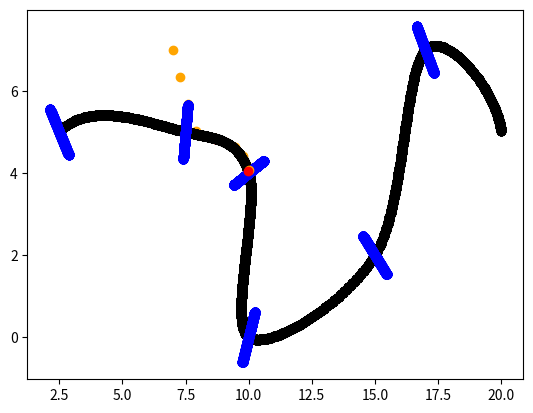

Recreate this plot in Python.
import matplotlib
import matplotlib.pyplot as plt
import math
import functools

colors = ['red', 'teal', 'green', 'purple', 'grey', 'blue', 'yellow']

#returns the distance from p to f(t)
def  distance(p,f):
    def mult(args):
        x,y = args
        return (x-y)**2

    args = list(zip(p,f))

    return math.sqrt(sum(map(mult, args)))

#returns the first derivative the the distance from p to f(t)
def distanceFirstDerivative(p,f,fd):
    def firstDerivative(args):
        p,f,fd = args 
        return fd*(f-p) 

    args = list(zip(p,f,fd))
    return sum(map(firstDerivative, args))/distance(p,f)

#returns the second derivative the the distance from p to f(t)
def distanceSecondDerivative(p,f,fd,fdd):
    def secondDerivativePart1(args):
        p,f,fd,fdd  = args
        return (f - p)*fdd + fd**2
    
    def secondDerivativePart2(args):
        p,f,fd,fdd = args
        return (f-p)*fd

    args = list(zip(p,f,fd,fdd))

    part1 = sum(map(secondDerivativePart1, args))/distance(p,f)
    part2 =  (sum(map(secondDerivativePart2, args))**2)/(distance(p,f)**3)
    return part1+part2

class spline:
    #draws a spline between p1 and p2
    def __init__(self, p0, p1, p2, p3):
        self.xs, self.ys = zip(*[p0,p1,p2,p3])

        self.xy = [self.xs,self.ys]

        # 1/2( ((-p0 + 3p1 -3p2 + p3)u + (2p0 -5p1 + 4p2 - p3))u + (-p0 + p3) )u + p1

        def e1(arr):
            return 0.5*(-arr[0] + 3*arr[1] - 3*arr[2] + arr[3])

        def e2(arr):
            return 0.5*(2*arr[0] - 5*arr[1] + 4*arr[2] - arr[3])

        def e3(arr):
            return 0.5*(-arr[0] + arr[2])

        self.eq1 = list(map(e1, self.xy))
        self.eq2 = list(map(e2, self.xy))
        self.eq3 = list(map(e3, self.xy))

        self.eq_xs, self.eq_ys = zip(*(self.eq1,self.eq2,self.eq3))
        self.eq_xy = [self.eq_xs, self.eq_ys]

    def getPoint(self, t):
        #t is im the interval [0,1)
        def getp(args):
            e1, e2, e3, p ,t = args
            return ((e1*t + e2)*t + e3)*t + p

        args = [[*self.eq_xs, self.xs[1], t],[*self.eq_ys, self.ys[1], t]]
        return list(map(getp, args))

    def getFirstDerivativePoint(self, t):
        def getpd(args):
            e1, e2, e3,t = args
            return ((3*e1*t + 2*e2)*t + e3)

        args = [[*self.eq_xs, t],[*self.eq_ys, t]]
        
        return list(map(getpd, args))

    def getSecondDerivativePoint(self, t):
        def getpdd(args):
            e1, e2, t = args
            return (6*e1*t + 2*e2)
        
        args = [[*self.eq_xs[:-1], t],[*self.eq_ys[:-1], t]]

        return list(map(getpdd, args))

    def drawSpline(self, c):
        res = 0.01
        t = 0
        arr = []

        while (t < 1):
            arr.append(self.getPoint(t))
            t += res

        xs = [p[0] for p in arr]
        ys = [p[1] for p in arr]

        plt.plot(xs, ys, 'ro', color=c)

    def findClosestPoint(self, pos):
    
        t = 0.5
        f = self.getPoint(t)

        if distance(pos, f) == 0:
            return t

        fd = self.getFirstDerivativePoint(t)
        fdd = self.getSecondDerivativePoint(t)

        dd = distanceFirstDerivative(pos,f,fd)
        ddd = distanceSecondDerivative(pos, f, fd, fdd)

        while (abs(dd) > 0.001 and t >= 0 and t < 1):
            t = t - dd/ddd

            f = self.getPoint(t)

            if distance(pos, f) == 0:
                return t

            fd = self.getFirstDerivativePoint(t)
            fdd = self.getSecondDerivativePoint(t)

            dd = distanceFirstDerivative(pos,f,fd)
            ddd = distanceSecondDerivative(pos, f, fd, fdd)

        if t < 0:
            t = 0

        if t > 1:
            t = 1


        return t


def drawLine(point, slope, length, c):
    length = math.floor(length/2)
    points = []
    slope = [-slope[1]/distance(slope,[0,0])/3, slope[0]/distance(slope,[0,0])/3]
    i = 0
    while (i < length):
        points.append([point[0] + (i)*slope[0], point[1] + (i)*slope[1]])
        points.append([point[0] - (i)*slope[0], point[1] - (i)*slope[1]])
        i+=0.01

    points = zip(*points)

    plt.plot(*points, 'ro', color=c)


points = [[0.0,0.0], [2.5,5.0], [7.5,5.0], [10,4], [10.0,0.0],[15.0, 2.0], [17.0, 7.0], [20, 5], [18, 1]]

p = [7,7]
splines = []
distances = []
distance_points = []

for i in range(len(points) - 3):    
    splines.append(spline(*points[i:i+4]))

closest_time = splines[0].findClosestPoint(p) 
closest_distance = distance(p,splines[0].getPoint(closest_time))
spline_num = 0

tot = 10

while (tot != 0):

    closest_time = splines[0].findClosestPoint(p) 
    closest_distance = distance(p,splines[0].getPoint(closest_time))
    spline_num = 0

    for i in range(len(splines)):
        splines[i].drawSpline('black')
        drawLine(splines[i].getPoint(0), splines[i].getFirstDerivativePoint(0), 5, 'blue')
        ct = splines[i].findClosestPoint(p)

        if (ct >= 0 and ct < 1):
            cp = splines[i].getPoint(ct)
            cd = distance(p,cp)

            if cd < closest_distance:
                closest_distance = cd
                closest_time = ct
                spline_num = i

    closest_point = splines[spline_num].getPoint(closest_time)

    plt.plot(*p, 'ro', color='orange')
    plt.plot(*splines[spline_num].getPoint(closest_time), 'ro', color='red')

    slope = [closest_point[0] - p[0], closest_point[1] - p[1]]

    #not wokring

    dirv = splines[spline_num].getFirstDerivativePoint(closest_time)

    #slope = [slope[0] + dirv[0], slope[1] + dirv[0]]
    #print(dirv)

    #working

    mag = distance(slope, [0,0])
    scale = 0.6
    if mag > scale:
        slope = list(map(lambda x: x/mag*scale,slope))
    print(slope)
    dist = distance([0,0], dirv)
    slope = [slope[0] + dirv[0]/dist*scale/1.5, slope[1] + dirv[1]/dist*scale/1.5]
    p = [p[0] + slope[0], p[1] + slope[1]]
    tot -= 1
    plt.show()

